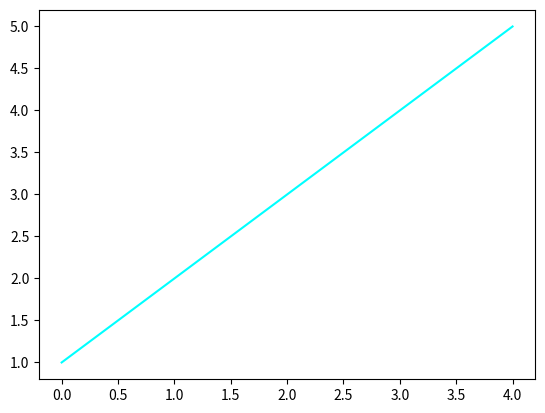

This figure's Python source:
import matplotlib.pyplot as plt

plt.plot([1,2,3,4,5],color='cyan')

plt.show()

